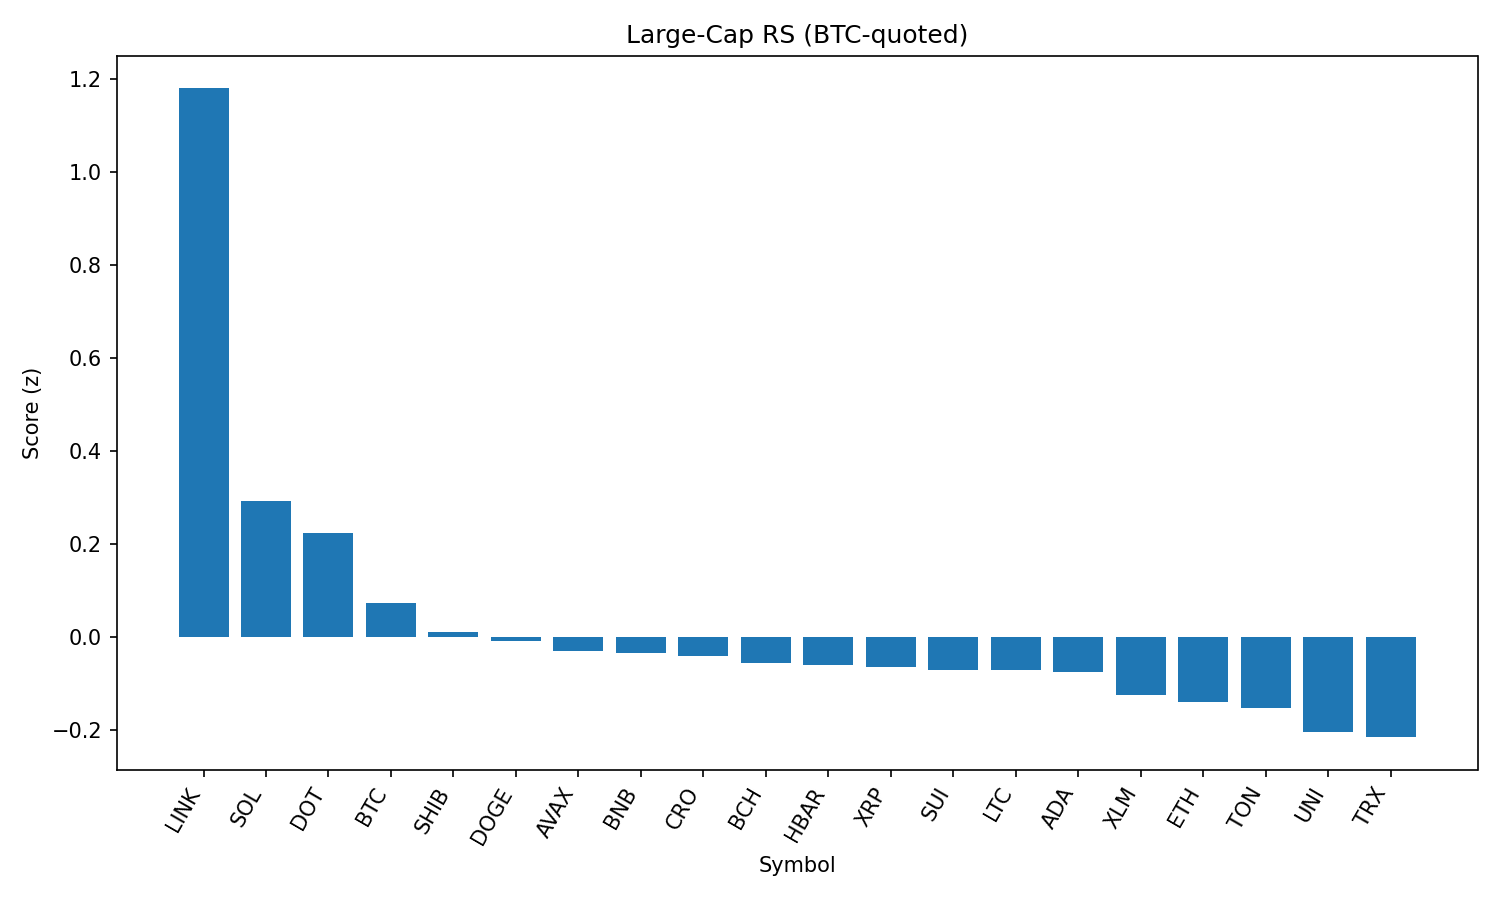

Data behind this chart, as committed beside it:
rank, name, symbol, price_btc, price_usd, pct_1h_btc, pct_24h_btc, pct_7d_btc, market_cap_rank, market_cap_usd, volume_usd, score
1, Chainlink, LINK, 0.0002273, 25.7, 5.395, 4.222, -0.4318, 13, 17413998783, 2375095214, 1.179
2, Solana, SOL, 0.001897, 214.4, -0.5351, 2.499, 16.55, 6, 115831884186, 14553930947, 0.292
3, Polkadot, DOT, 3.532e-05, 3.99, 0.507, 1.192, 4.63, 34, 6075034072, 339780651, 0.2228
4, Bitcoin, BTC, 1.0, 113070, 0.0, 0.0, 0.0, 1, 2245724813388, 35385522852, 0.0727
5, Shiba Inu, SHIB, 1.11783e-10, 1.264e-05, -0.04977, -0.1046, 1.915, 30, 7443020843, 207098101, 0.01004
6, Dogecoin, DOGE, 1.98e-06, 0.2238, -0.2992, -0.04637, 3.128, 9, 33652413745, 2236263777, -0.00891
7, Avalanche, AVAX, 0.0002193, 24.78, 0.6802, -2.1, 7.154, 23, 10464135761, 771882907, -0.031
8, BNB, BNB, 0.007718, 872.5, -0.7373, 0.4201, 2.799, 5, 121475175199, 1626030892, -0.03413
9, Cronos, CRO, 2.79e-06, 0.3155, -14.97, 15.69, 122.1, 22, 10697670460, 2358006167, -0.04053
10, Bitcoin Cash, BCH, 0.004925, 556.8, 0.1757, -1.151, 0.9038, 21, 11078616014, 170634494, -0.05682
11, Hedera, HBAR, 2.13e-06, 0.2403, 0.3998, -1.637, 2.166, 24, 10153932763, 252392186, -0.06028
12, XRP, XRP, 2.662e-05, 3.01, -0.2146, -0.9984, 3.932, 3, 178544136071, 6968541861, -0.06513
13, Sui, SUI, 3.102e-05, 3.51, -0.1385, -0.9282, 2.562, 18, 12283404450, 1251096466, -0.07024
14, Litecoin, LTC, 0.001007, 113.9, 0.04543, -1, -0.8749, 27, 8663070893, 488101118, -0.07175
15, Cardano, ADA, 7.69e-06, 0.8696, -0.0124, -1.043, 0.07843, 11, 31702028049, 1470838633, -0.07606
16, Stellar, XLM, 3.41e-06, 0.3854, -0.03851, -1.362, -2.34, 20, 12059856022, 282675095, -0.1253
17, Ethereum, ETH, 0.04044, 4572, -0.4107, -2.18, 7.585, 2, 550560872176, 31325290699, -0.1397
18, Toncoin, TON, 2.823e-05, 3.19, -0.6406, -0.6798, -2.51, 28, 8190652495, 274597353, -0.1526
19, Uniswap, UNI, 8.815e-05, 9.96, -0.4915, -1.436, -3.586, 35, 5983201783, 373936329, -0.2046
20, TRON, TRX, 3.06e-06, 0.3465, -0.4322, -1.823, -1.177, 10, 32800903290, 808375180, -0.2157
21, Hyperliquid, HYPE, 0.000427, 48.28, -1.057, -4.975, 17.87, 16, 13066819463, 415298588, -0.4791
